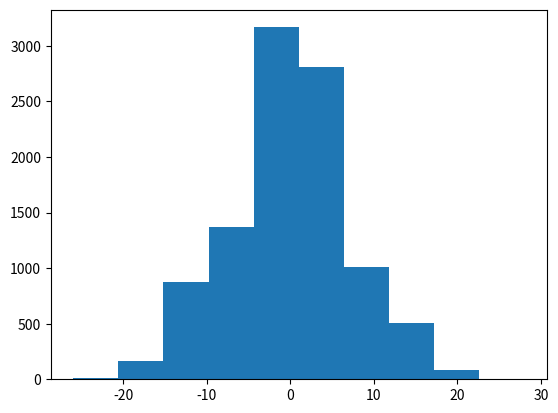

Source code (Python):
import numpy as np
from matplotlib import pyplot as plt

M = 10000
N = 50
a = 1
nn = 2*np.floor(np.random.rand(M,N)*2) - 1
nt = np.sum(nn, axis = 1)
plt.hist(nt)
plt.show()
